10-way image classification set "splits_combined" from GitHub (GrantMihkael/GrantMihkael-NEU-Surface-Defect-Dataset); label vocabulary: injured by a collision, clean sample, convex powder, dirty spot, drain bottom, non conducting, orange peel, pitting, scuffing, transverse strip is dented.

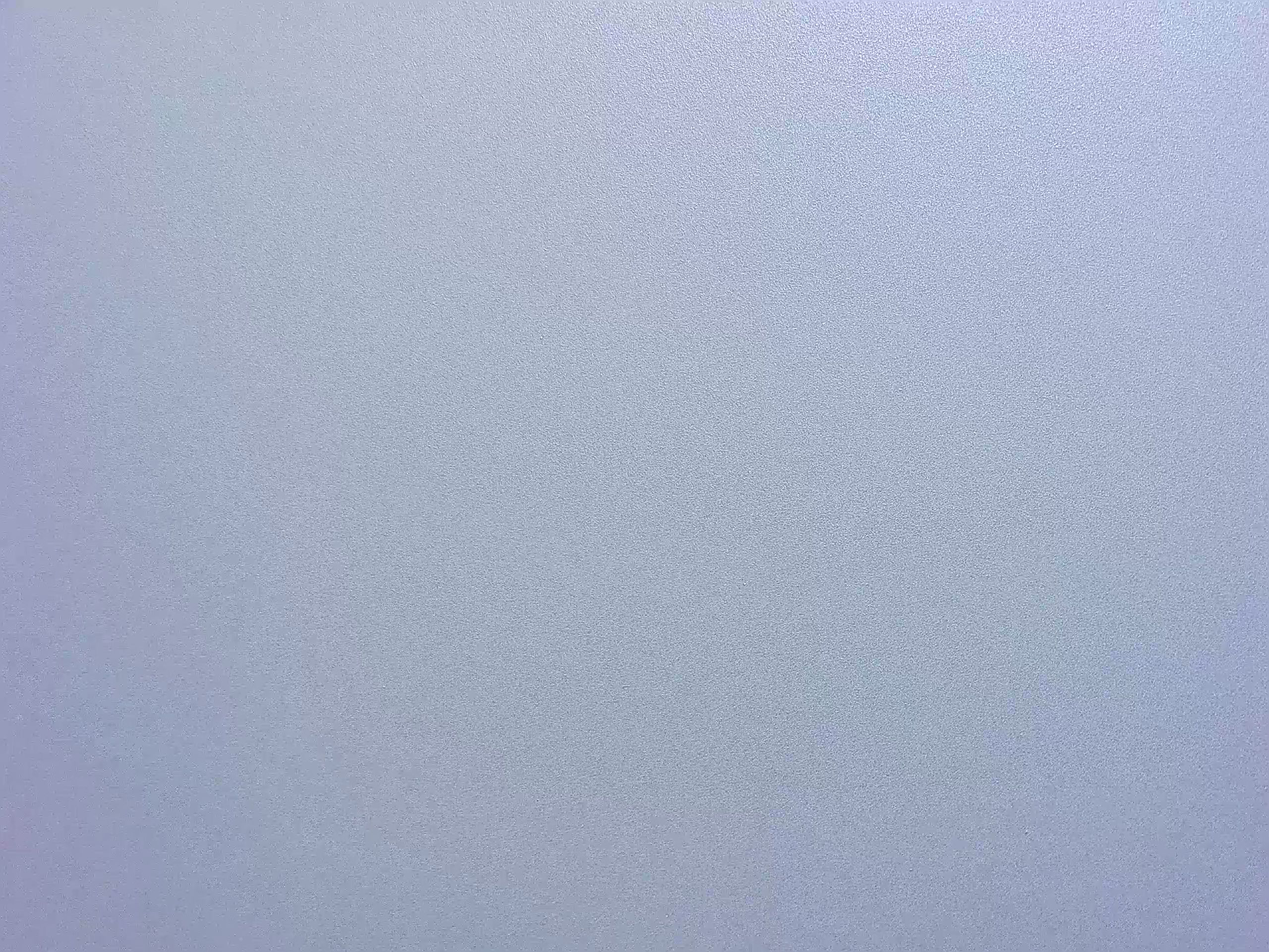
Label: clean sample

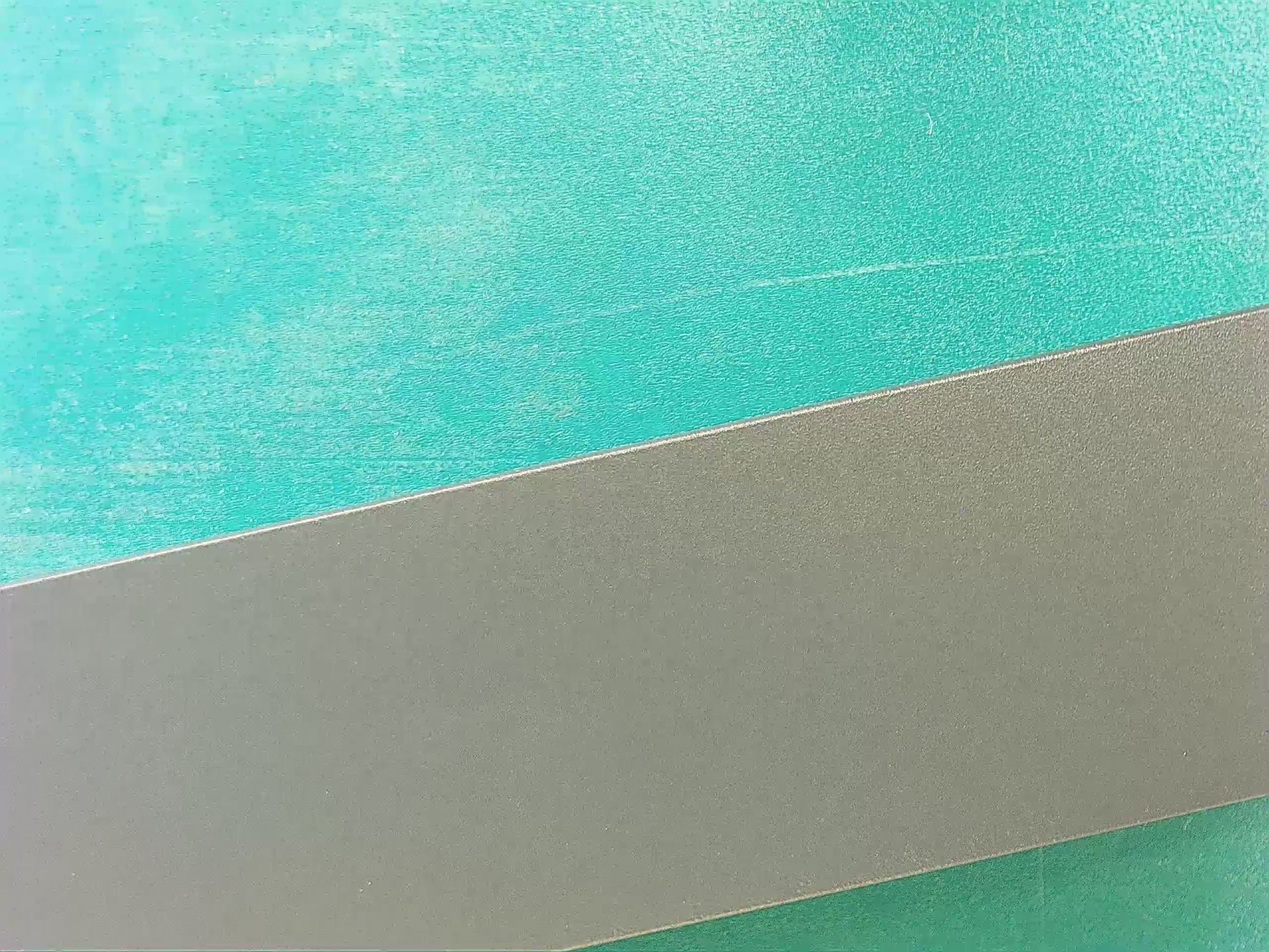
Label: clean sample

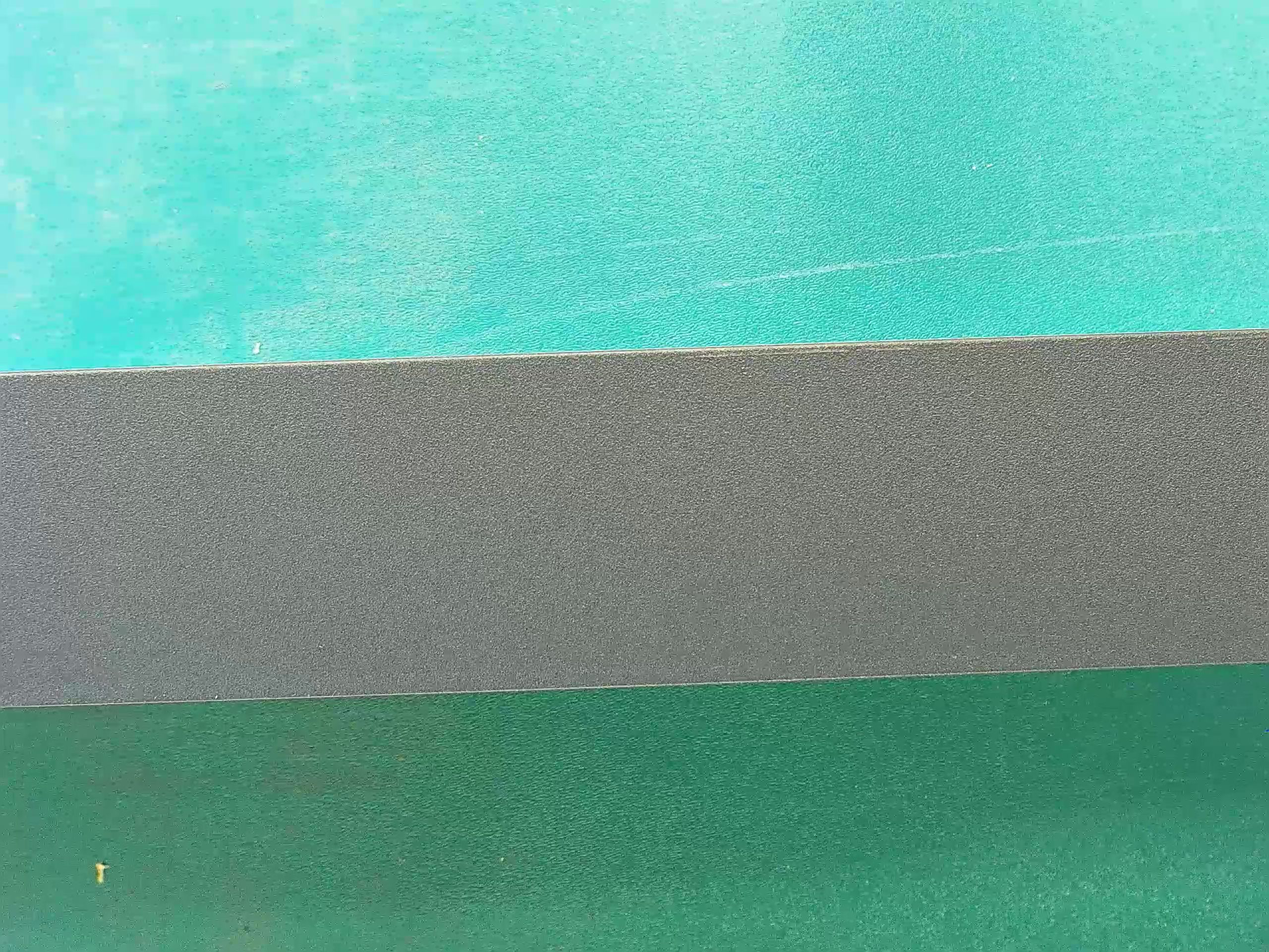
Label: clean sample

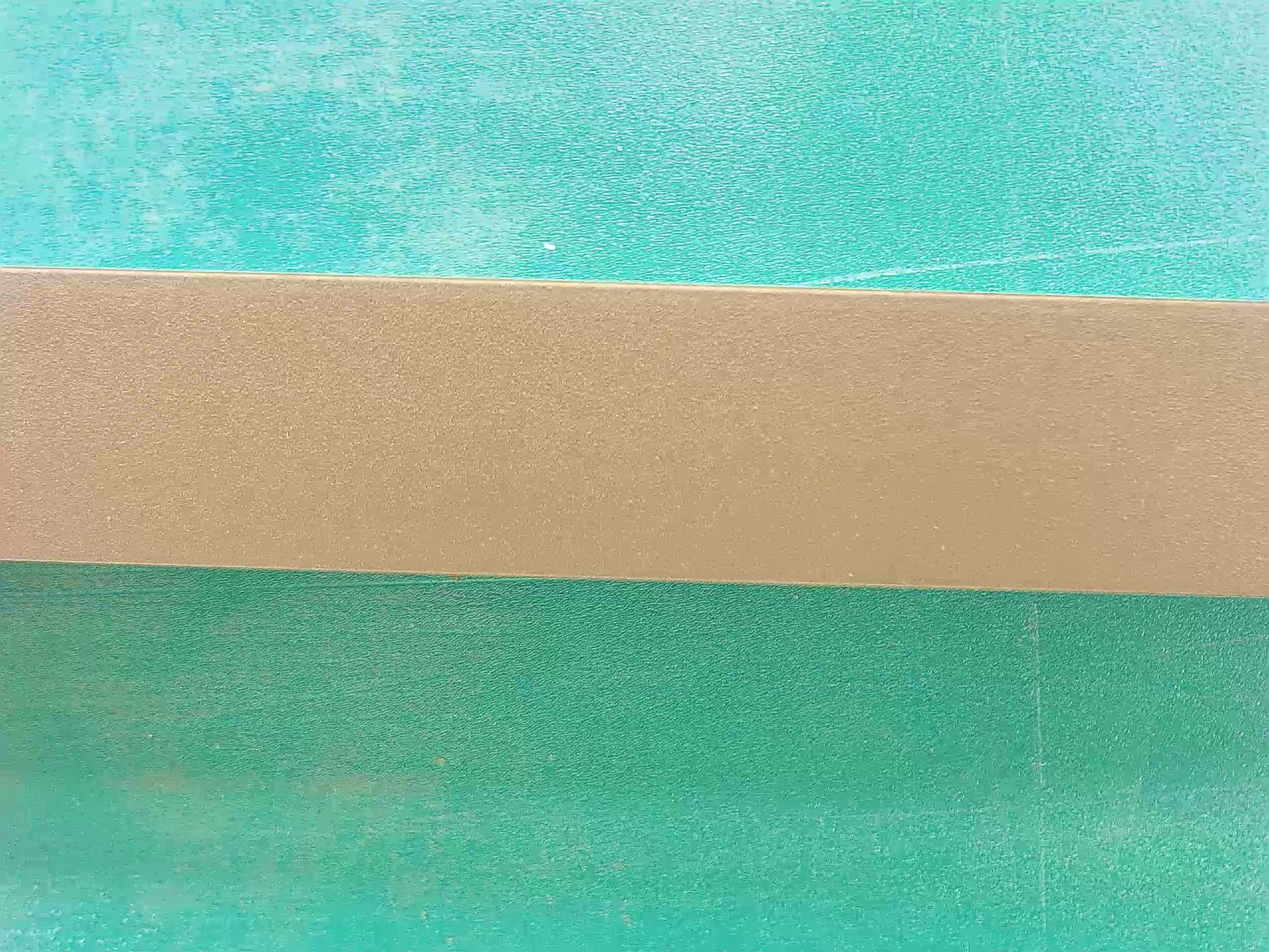
Label: clean sample

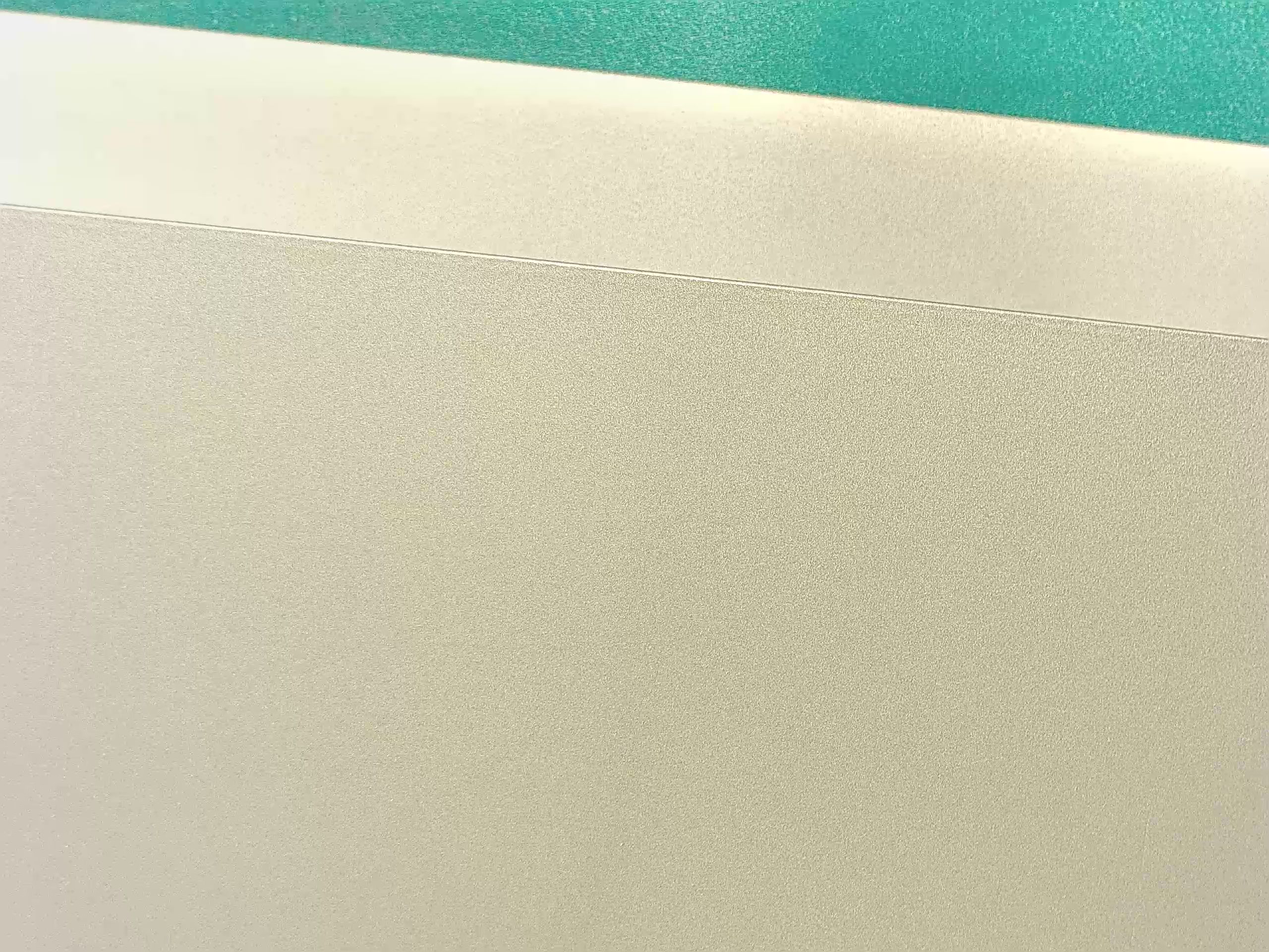
Label: clean sample

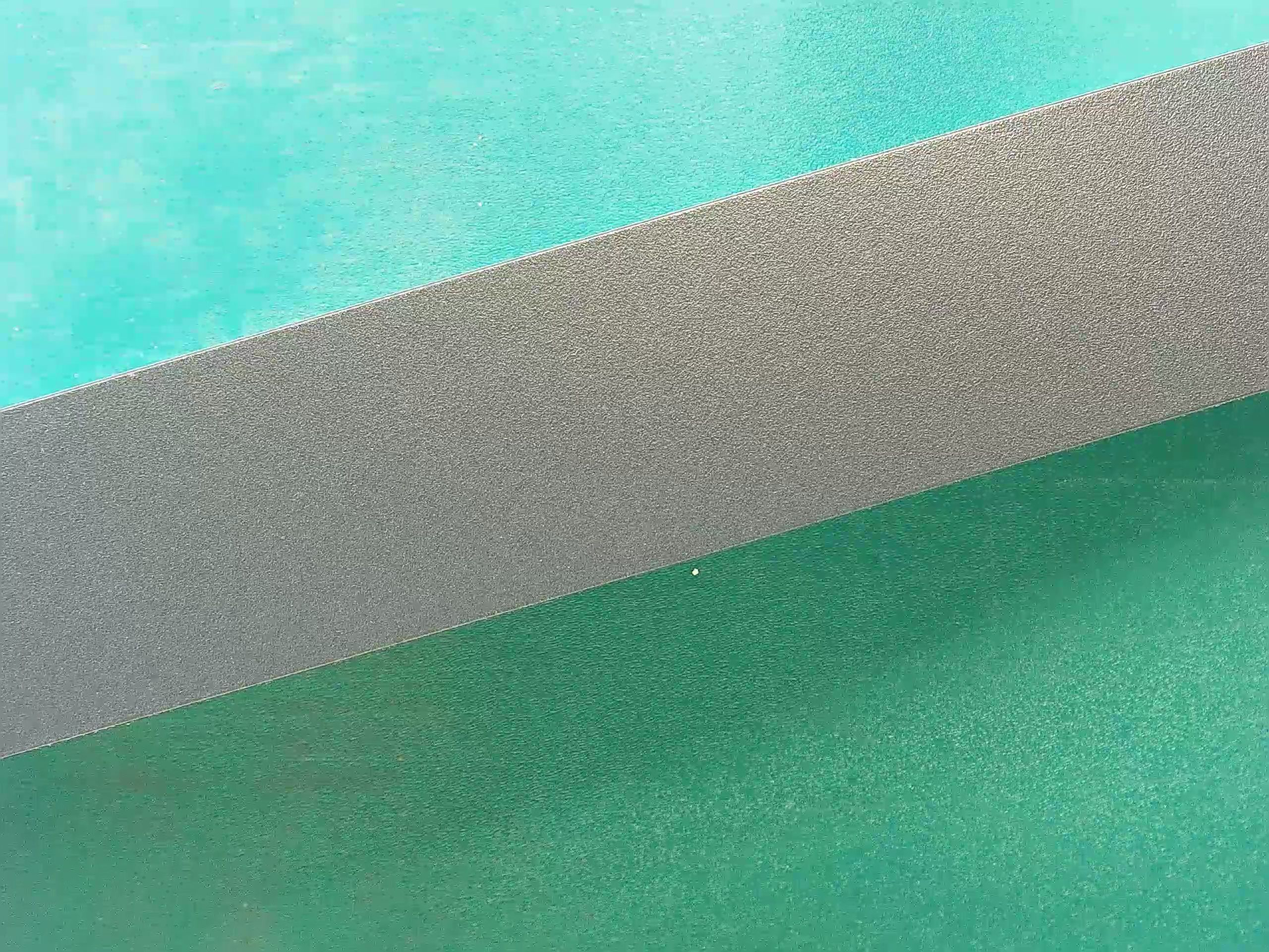
Label: clean sample
